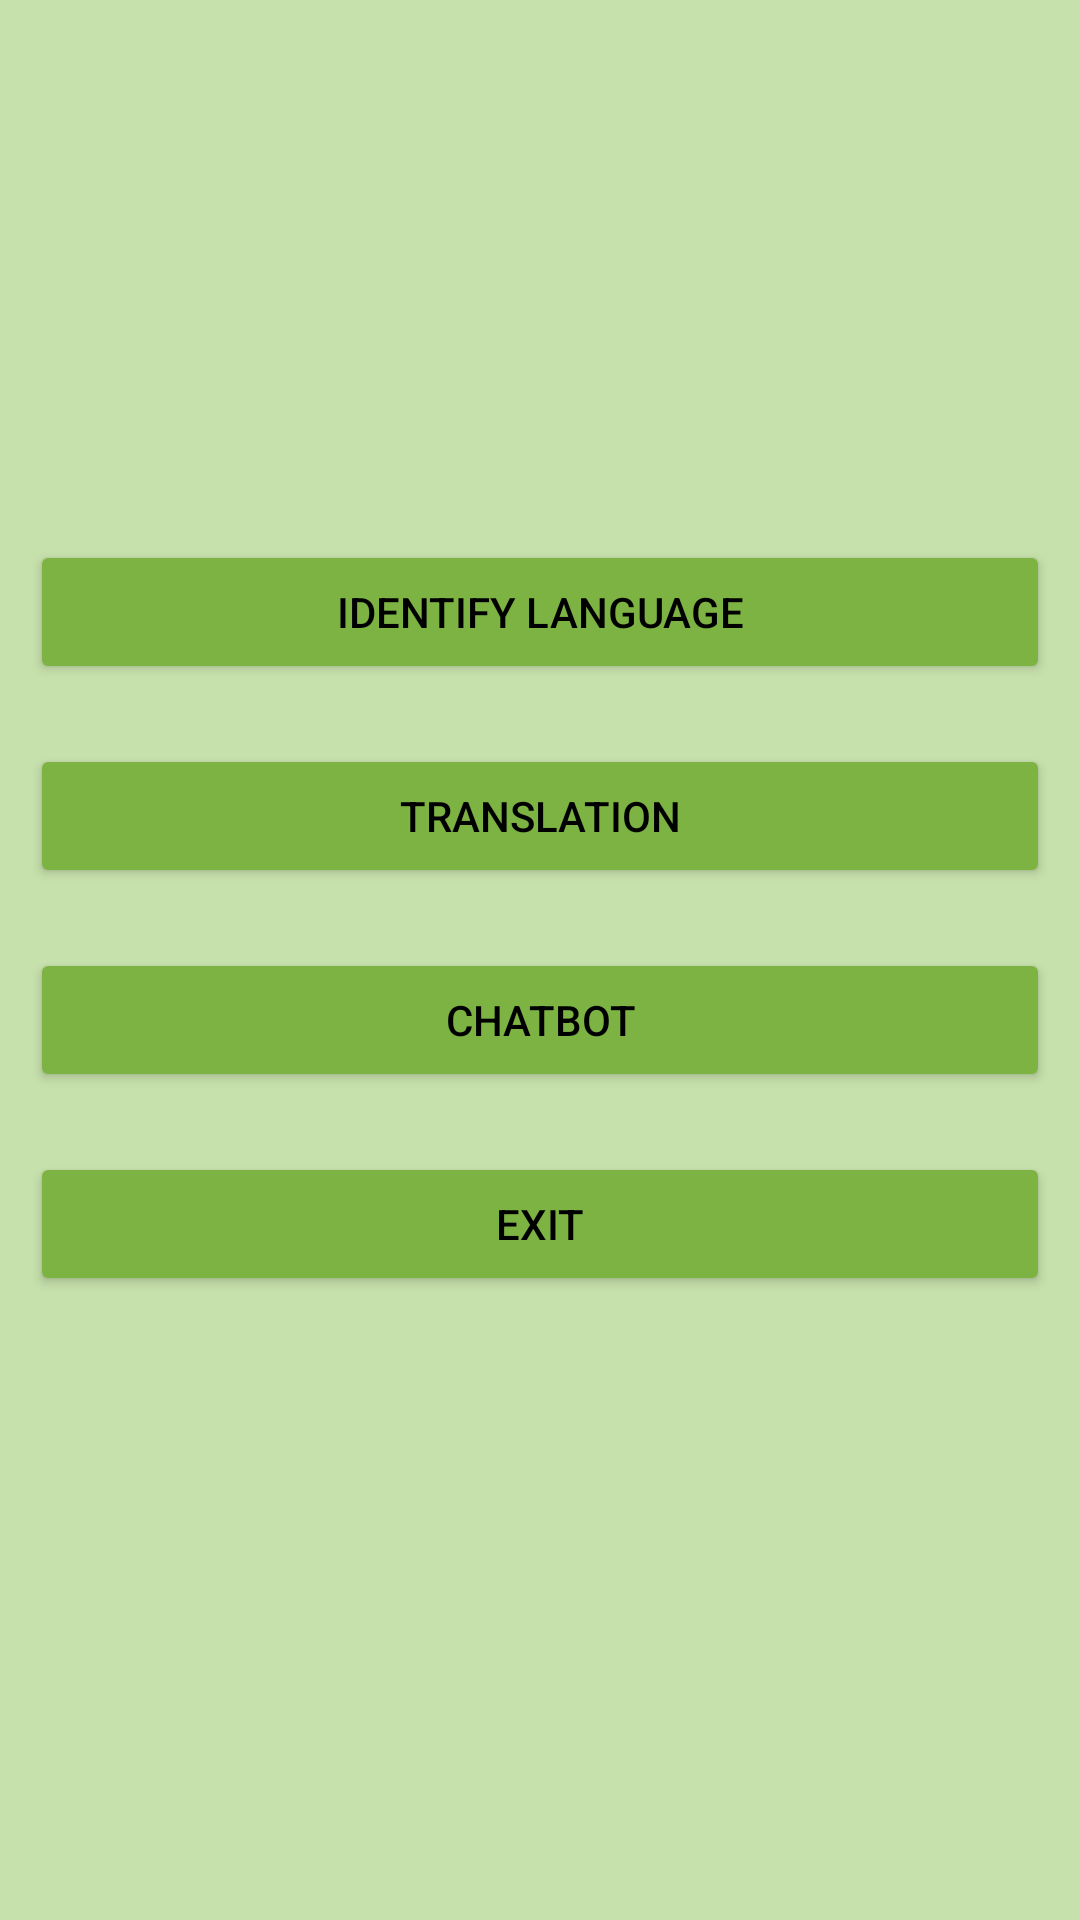

Reconstruct the res/layout file that produces this screen, plus the resources it refers to.
<!-- AndroidManifest.xml: application theme Theme.ChatBot -->
<!-- res/layout/activity_home.xml -->
<?xml version="1.0" encoding="utf-8"?>
<RelativeLayout xmlns:android="http://schemas.android.com/apk/res/android"
    xmlns:app="http://schemas.android.com/apk/res-auto"
    xmlns:tools="http://schemas.android.com/tools"
    android:layout_width="match_parent"
    android:layout_height="match_parent"
    android:padding="10dp"
    android:background="#C7E1AC"
    tools:context=".HomeActivity">


    <Button
        android:id="@+id/btn1"
        android:layout_width="match_parent"
        android:layout_height="wrap_content"
        android:text="Identify Language"
        android:backgroundTint="#7CB342"
        android:textColor="@color/black"
        android:layout_marginTop="170dp"
        />

    <Button
        android:id="@+id/btn2"
        android:layout_width="match_parent"
        android:layout_height="wrap_content"
        android:text="Translation"
        android:layout_marginTop="20dp"
        android:backgroundTint="#7CB342"
        android:textColor="@color/black"
        android:layout_below="@+id/btn1"/>

    <Button
        android:id="@+id/btn3"
        android:layout_width="match_parent"
        android:layout_height="wrap_content"
        android:text="Chatbot"
        android:layout_marginTop="20dp"
        android:backgroundTint="#7CB342"
        android:textColor="@color/black"
        android:layout_below="@+id/btn2"/>
    <Button
        android:id="@+id/btn4"
        android:layout_width="match_parent"
        android:layout_height="wrap_content"
        android:text="Exit"
        android:layout_marginTop="20dp"
        android:backgroundTint="#7CB342"
        android:textColor="@color/black"
        android:layout_below="@+id/btn3"/>



</RelativeLayout>
<!-- resources referenced by this layout -->
<resources>
  <color name="black">#FF000000</color>
  <style name="Theme.ChatBot" parent="Theme.MaterialComponents.DayNight.DarkActionBar">
          
          <item name="colorPrimary">@color/purple_500</item>
          <item name="colorPrimaryVariant">@color/purple_700</item>
          <item name="colorOnPrimary">@color/white</item>
          
          <item name="colorSecondary">@color/teal_200</item>
          <item name="colorSecondaryVariant">@color/teal_700</item>
          <item name="colorOnSecondary">@color/black</item>
          
          <item name="android:statusBarColor">?attr/colorPrimaryVariant</item>
          
      </style>
  <color name="purple_500">#013B8A</color>
  <color name="purple_700">#013B8A</color>
  <color name="white">#FFFFFFFF</color>
  <color name="teal_200">#FF03DAC5</color>
  <color name="teal_700">#FF018786</color>
</resources>
